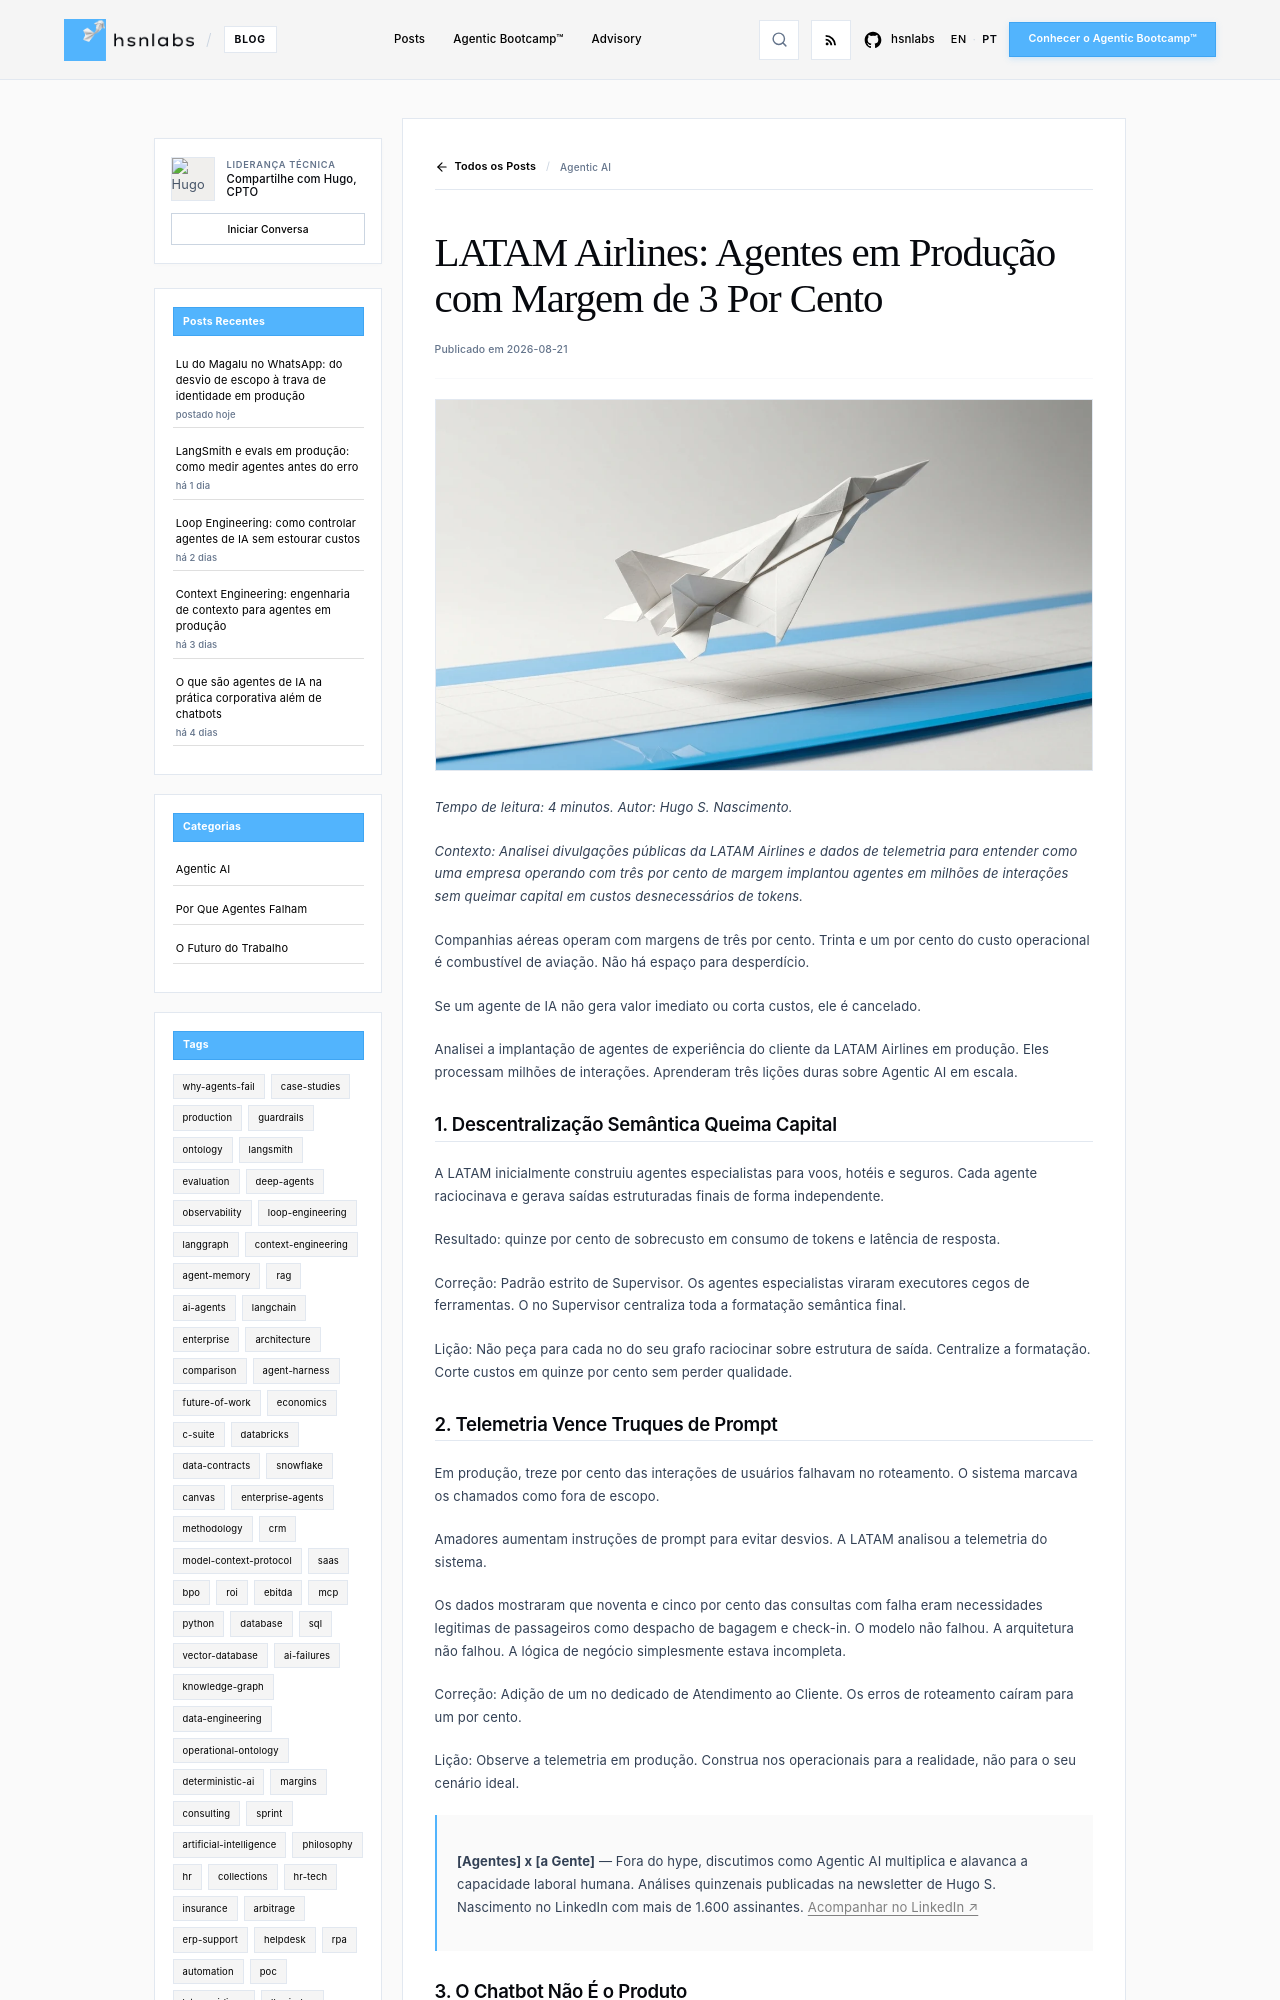

repository: hsnlabs-ai/blog · page: pt/post/estudo-caso-latam-airlines/index.html · generator: mkdocs

---
title: 'LATAM Airlines: Agentes em Produção com Margem de 3 Por Cento'
date: '2026-08-21'
category: Agentic AI
tags:
- case-studies
- latam-airlines
- production
description: 'Estudo de caso operacional sobre a implantação de agentes corporativos em aviação comercial com margens apertadas e alta volumetria.'
author: Hugo S. Nascimento
image: assets/images/posts/latam-airlines-case-study/cover.webp
---

*Tempo de leitura: 4 minutos. Autor: Hugo S. Nascimento.*

<!-- more -->

*Contexto: Analisei divulgações públicas da LATAM Airlines e dados de telemetria para entender como uma empresa operando com três por cento de margem implantou agentes em milhões de interações sem queimar capital em custos desnecessários de tokens.*

Companhias aéreas operam com margens de três por cento. Trinta e um por cento do custo operacional é combustível de aviação. Não há espaço para desperdício.

Se um agente de IA não gera valor imediato ou corta custos, ele é cancelado.

Analisei a implantação de agentes de experiência do cliente da LATAM Airlines em produção. Eles processam milhões de interações. Aprenderam três lições duras sobre Agentic AI em escala.

## 1. Descentralização Semântica Queima Capital
A LATAM inicialmente construiu agentes especialistas para voos, hotéis e seguros. Cada agente raciocinava e gerava saídas estruturadas finais de forma independente.

Resultado: quinze por cento de sobrecusto em consumo de tokens e latência de resposta.

Correção: Padrão estrito de Supervisor. Os agentes especialistas viraram executores cegos de ferramentas. O no Supervisor centraliza toda a formatação semântica final.

Lição: Não peça para cada no do seu grafo raciocinar sobre estrutura de saída. Centralize a formatação. Corte custos em quinze por cento sem perder qualidade.
